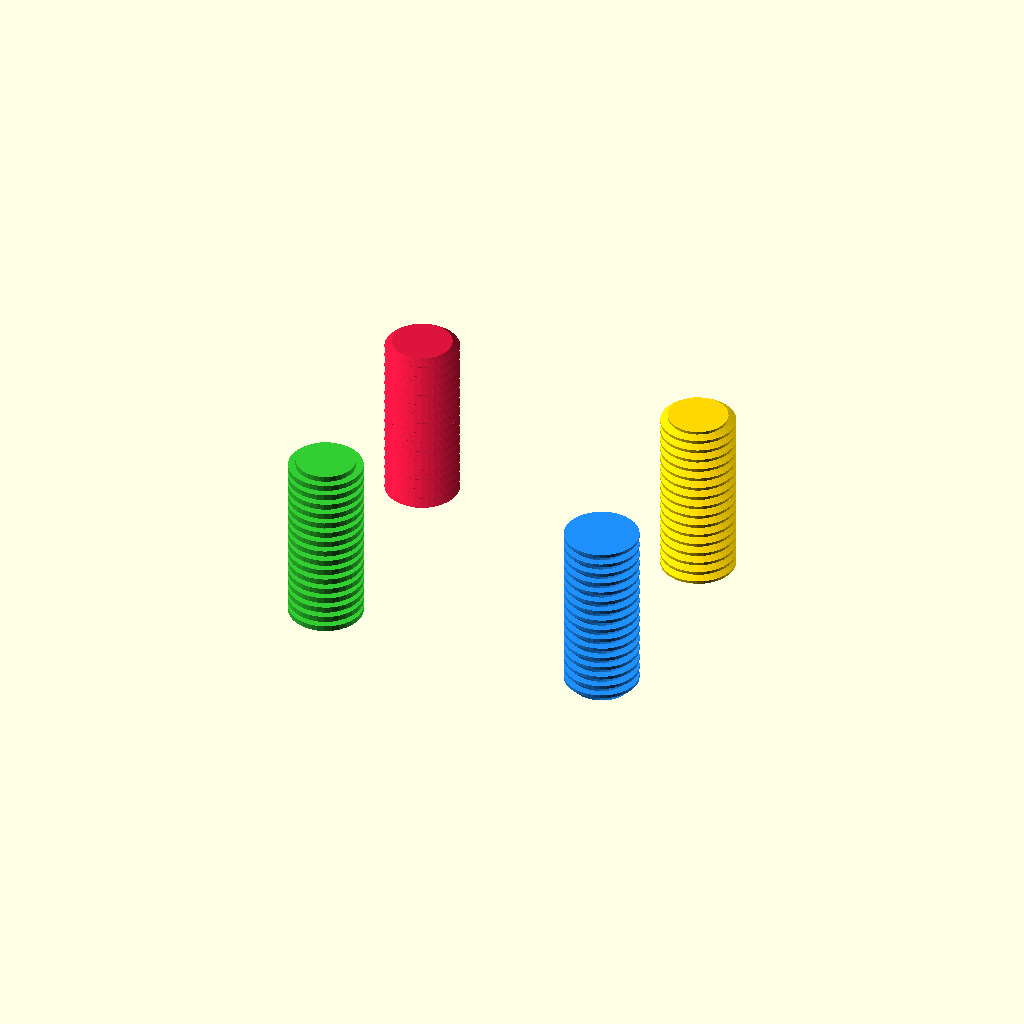
Cell 1: the model at its default parameters.
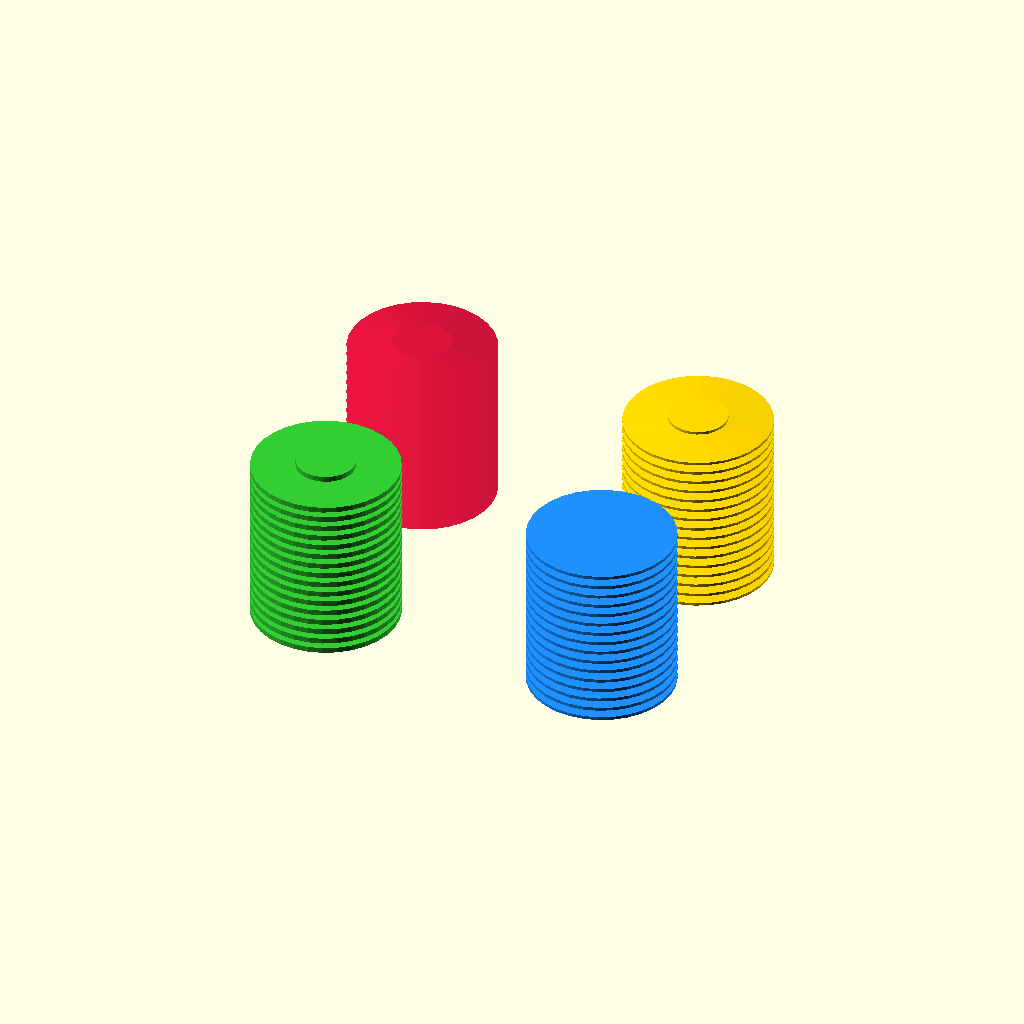
Cell 2: d = 20 (everything else at default).
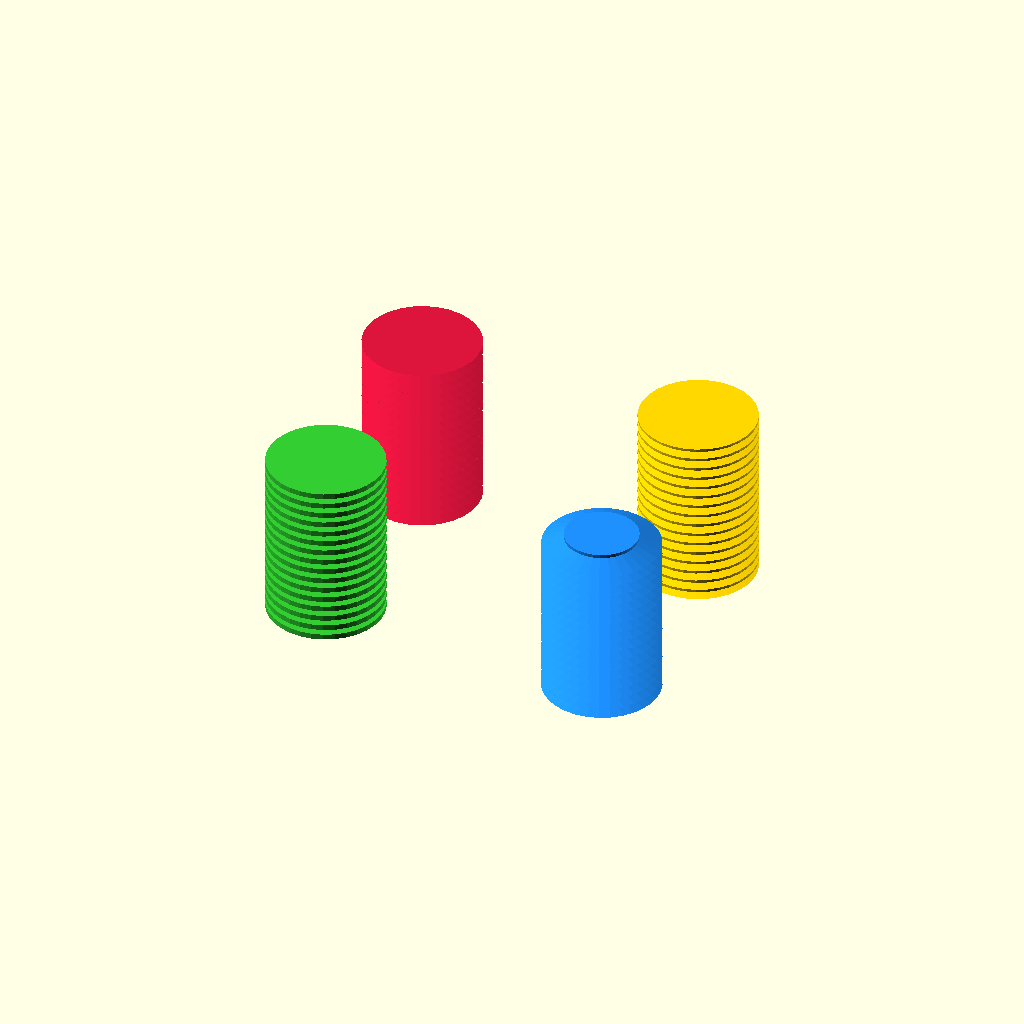
Cell 3: id = 16 (everything else at default).
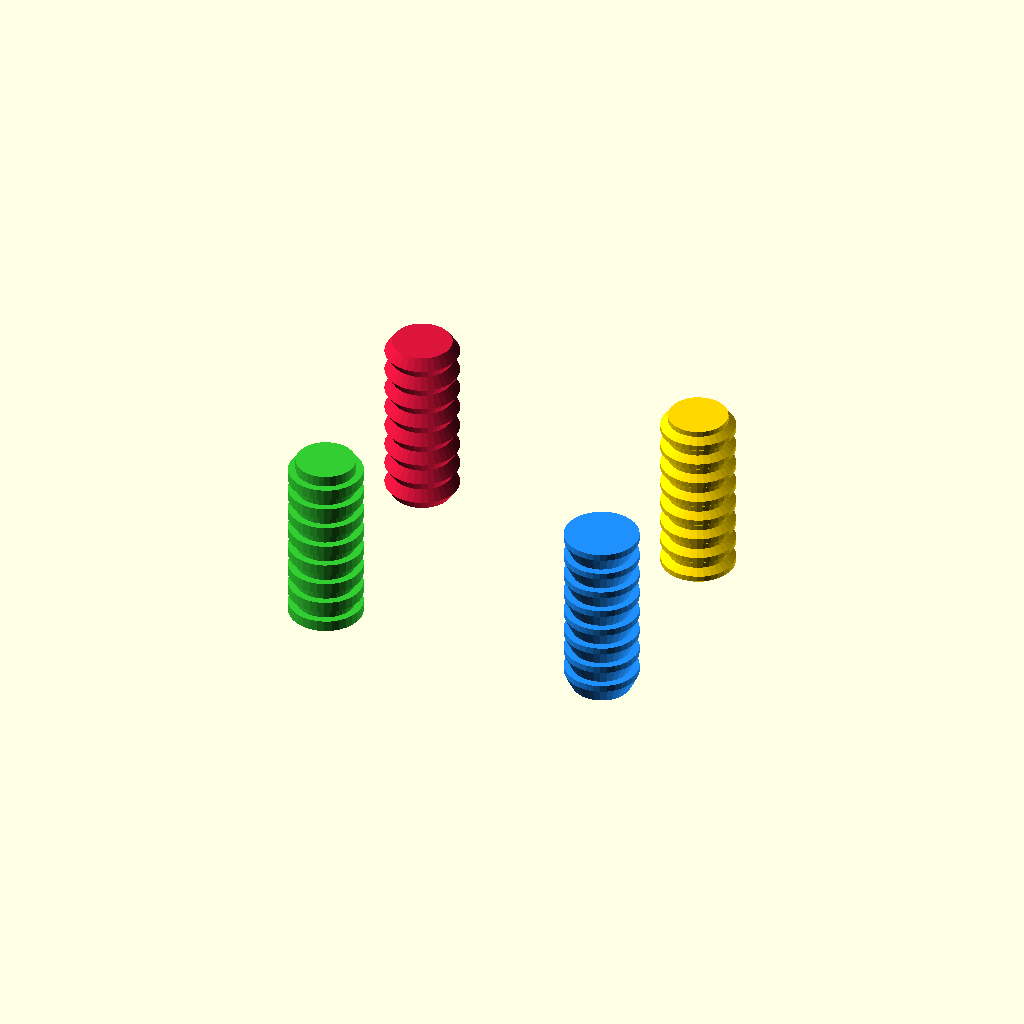
Cell 4: the same model with pitch = 3.
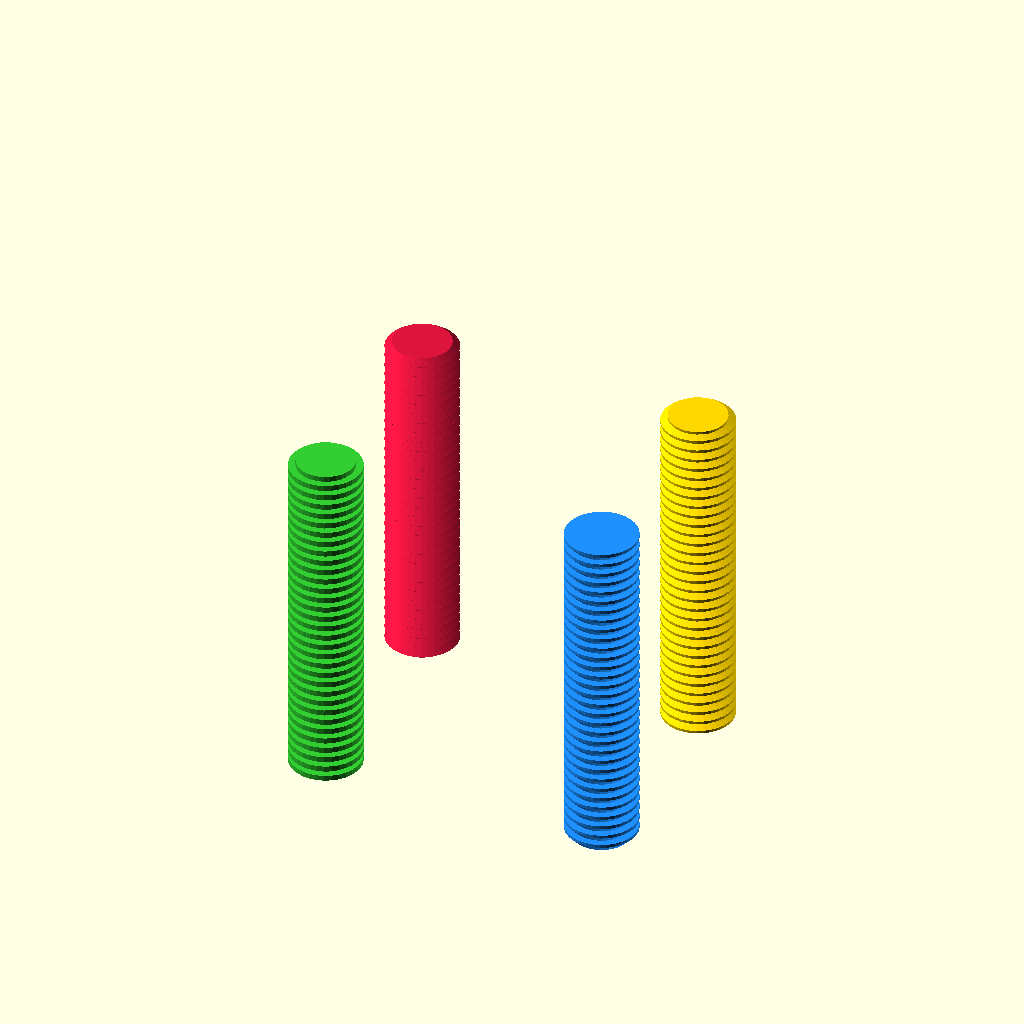
Cell 5 — length set to 48, the other parameters unchanged.
One fixed orthographic camera (rotation 55°, 0°, 25°; colour scheme Cornfield) for every cell.
OpenSCAD source file files/scad/projects/myproject/pure_threading_showcase.scad:
// WebCAD Pure SCAD Parametric Threading Profiles Showcase
// Demonstrates how to generate 4 distinct industrial thread profiles mathematically from scratch.
// NO EXTERNAL LIBRARIES OR BOSL USED.

$fn = 32;

// Universal thread dimensions
d = 10;
id = 8;
pitch = 1.5;
length = 24;

R = d / 2;
r = id / 2;
num_threads = floor(length / pitch);

// ==========================================
// 1. Symmetric V-Thread (UTS/ISO Style)
// ==========================================
echo("--- STARTING PROFILE 1: Symmetric V-Thread ---");
translate([-20, 15, 0]) {
    color("crimson") {
        // Build symmetric V-profile
        v_pts = [
            for (i = [0 : num_threads - 1]) each [
                [r, -i * pitch],
                [R, -i * pitch - pitch / 2]
            ],
            [r, -length]
        ];
        
        // Close polygon along the Z-axis (x = 0)
        profile = concat(v_pts, [[0, -length], [0, 0]]);
        
        rotate_extrude(angle=360) {
            polygon(points=profile);
        }
    }
}


// ==========================================
// 2. Trapezoidal / ACME Thread Profile
// ==========================================
echo("--- STARTING PROFILE 2: Trapezoidal / ACME Thread ---");
translate([20, 15, 0]) {
    color("gold") {
        // Build trapezoidal profile with flat crests and roots
        acme_pts = [
            for (i = [0 : num_threads - 1]) each [
                [r, -i * pitch],                           // Start of root flat
                [r, -i * pitch - 0.25 * pitch],            // End of root flat
                [R, -i * pitch - 0.5 * pitch],             // Start of crest flat
                [R, -i * pitch - 0.75 * pitch]             // End of crest flat
            ],
            [r, -length]
        ];
        
        // Close polygon along Z-axis
        profile = concat(acme_pts, [[0, -length], [0, 0]]);
        
        rotate_extrude(angle=360) {
            polygon(points=profile);
        }
    }
}


// ==========================================
// 3. Square Thread Profile (Vertical Flanks)
// ==========================================
echo("--- STARTING PROFILE 3: Square Thread ---");
translate([-20, -15, 0]) {
    color("limegreen") {
        // Build square profile with vertical flanks
        square_pts = [
            for (i = [0 : num_threads - 1]) each [
                [r, -i * pitch],                           // Start of valley
                [r, -i * pitch - 0.5 * pitch],             // End of valley
                [R, -i * pitch - 0.5 * pitch],             // Step up to crest
                [R, -i * pitch - pitch]                    // Step down crest end
            ],
            [r, -length]
        ];
        
        // Close polygon along Z-axis
        profile = concat(square_pts, [[0, -length], [0, 0]]);
        
        rotate_extrude(angle=360) {
            polygon(points=profile);
        }
    }
}


// ==========================================
// 4. Buttress Thread Profile (Unsymmetric Flanks)
// ==========================================
echo("--- STARTING PROFILE 4: Buttress Thread ---");
translate([20, -15, 0]) {
    color("dodgerblue") {
        // Build buttress profile: steep load flank + gentle sloped flank
        buttress_pts = [
            for (i = [0 : num_threads - 1]) each [
                [r, -i * pitch],                           // Start of steep flank
                [R, -i * pitch],                           // End of steep flank (perpendicular)
                [R, -i * pitch - 0.3 * pitch]              // End of flat crest, start of slope
            ],
            [r, -length]
        ];
        
        // Close polygon along Z-axis
        profile = concat(buttress_pts, [[0, -length], [0, 0]]);
        
        rotate_extrude(angle=360) {
            polygon(points=profile);
        }
    }
}
Parameter table extracted from the source (name, type, default, range or options):
d: number, default 10
id: number, default 8
pitch: number, default 1.5
length: number, default 24
